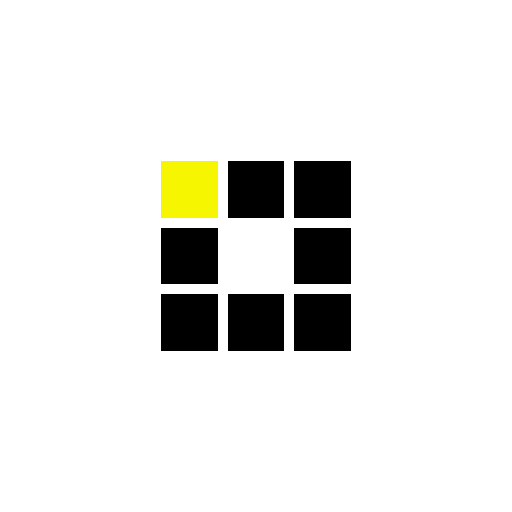
t = 0.00 s
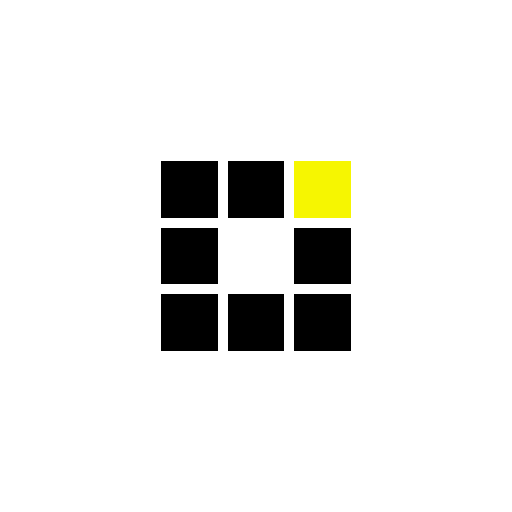
t = 0.23 s
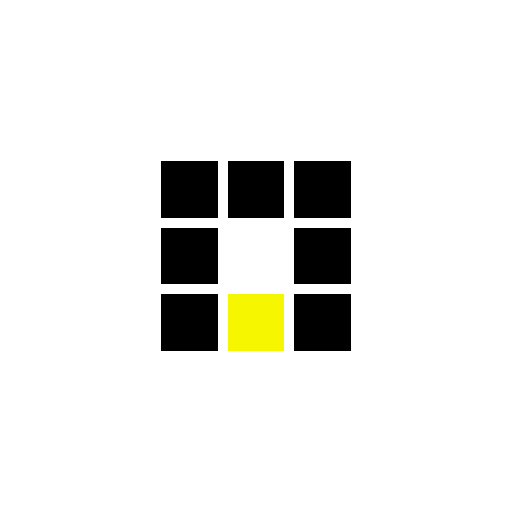
t = 0.45 s
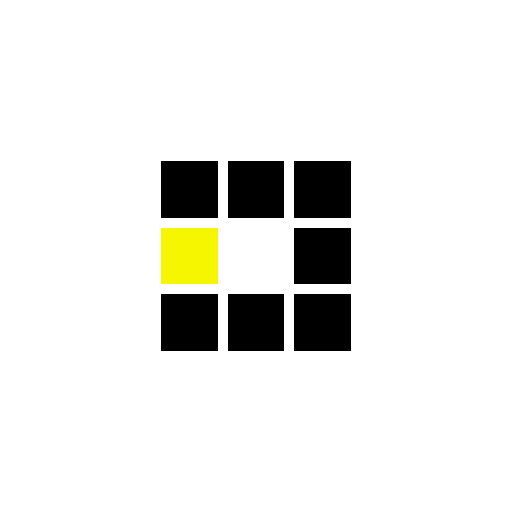
t = 0.68 s
t = 0.91 s: frame unchanged from t = 0.23 s, image omitted
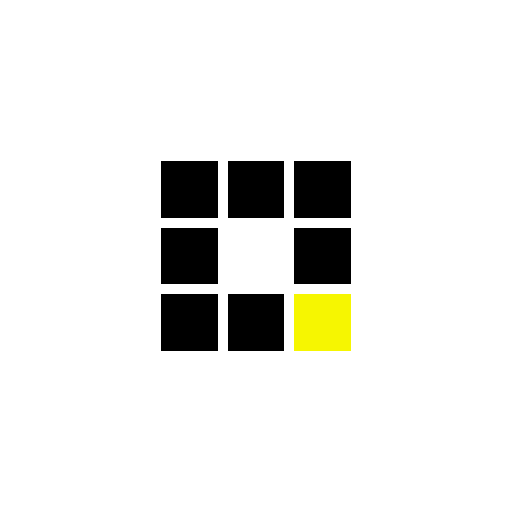
t = 1.11 s

The animated SVG that drew these frames (rendered in a browser with its animation timeline set to each time). Animation: 8 SMIL elements (animate=8); one cycle of 1.36 s, repeats indefinitely.

<?xml version="1.0" encoding="utf-8"?>
<svg xmlns="http://www.w3.org/2000/svg" xmlns:xlink="http://www.w3.org/1999/xlink" style="margin: auto; background: none; display: block; shape-rendering: crispedges;" width="454px" height="454px" viewBox="0 0 100 100" preserveAspectRatio="xMidYMid">
<rect x="31.5" y="31.5" width="11" height="11" fill="#000000">
  <animate attributeName="fill" values="#f6f601;#000000;#000000" keyTimes="0;0.125;1" dur="0.7246376811594202s" repeatCount="indefinite" begin="0s" calcMode="discrete"></animate>
</rect><rect x="44.5" y="31.5" width="11" height="11" fill="#000000">
  <animate attributeName="fill" values="#f6f601;#000000;#000000" keyTimes="0;0.125;1" dur="0.7246376811594202s" repeatCount="indefinite" begin="0.09057971014492752s" calcMode="discrete"></animate>
</rect><rect x="57.5" y="31.5" width="11" height="11" fill="#000000">
  <animate attributeName="fill" values="#f6f601;#000000;#000000" keyTimes="0;0.125;1" dur="0.7246376811594202s" repeatCount="indefinite" begin="0.18115942028985504s" calcMode="discrete"></animate>
</rect><rect x="31.5" y="44.5" width="11" height="11" fill="#000000">
  <animate attributeName="fill" values="#f6f601;#000000;#000000" keyTimes="0;0.125;1" dur="0.7246376811594202s" repeatCount="indefinite" begin="0.6340579710144927s" calcMode="discrete"></animate>
</rect><rect x="57.5" y="44.5" width="11" height="11" fill="#000000">
  <animate attributeName="fill" values="#f6f601;#000000;#000000" keyTimes="0;0.125;1" dur="0.7246376811594202s" repeatCount="indefinite" begin="0.2717391304347826s" calcMode="discrete"></animate>
</rect><rect x="31.5" y="57.5" width="11" height="11" fill="#000000">
  <animate attributeName="fill" values="#f6f601;#000000;#000000" keyTimes="0;0.125;1" dur="0.7246376811594202s" repeatCount="indefinite" begin="0.5434782608695652s" calcMode="discrete"></animate>
</rect><rect x="44.5" y="57.5" width="11" height="11" fill="#000000">
  <animate attributeName="fill" values="#f6f601;#000000;#000000" keyTimes="0;0.125;1" dur="0.7246376811594202s" repeatCount="indefinite" begin="0.45289855072463764s" calcMode="discrete"></animate>
</rect><rect x="57.5" y="57.5" width="11" height="11" fill="#000000">
  <animate attributeName="fill" values="#f6f601;#000000;#000000" keyTimes="0;0.125;1" dur="0.7246376811594202s" repeatCount="indefinite" begin="0.3623188405797101s" calcMode="discrete"></animate>
</rect>
<!-- [ldio] generated by https://loading.io/ --></svg>